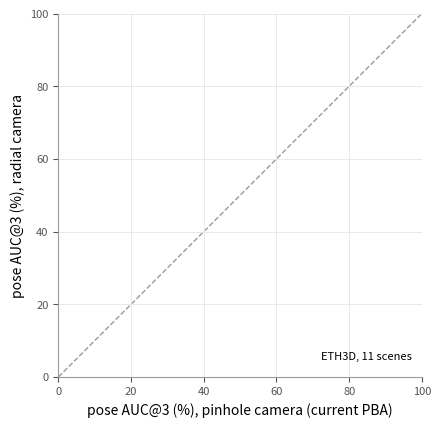

Write Python code to recreate this figure.
"""ETH3D per scene: pose AUC@3 of PBA with the pinhole camera (x) against the radial camera (y), one marker per scene
and model (run_pba_radial_eth3d.sh outputs). Points above the diagonal improve.

Usage: .venv/bin/python scripts/plot_radial_eth3d.py [root=workspace/tto/unlimited_eth3d] [out=results/pba/figures6/radial_eth3d.png]
"""

import json
import os
import sys

import matplotlib

matplotlib.use("Agg")
import matplotlib.pyplot as plt  # noqa: E402

root = sys.argv[1] if len(sys.argv) > 1 else "workspace/tto/unlimited_eth3d"
out = sys.argv[2] if len(sys.argv) > 2 else "results/pba/figures6/radial_eth3d.png"
MODELS = [("DA3-SMALL", "DA3-Small", "#2a78d6", "o"), ("DA3-LARGE-1.1", "DA3-Large", "#eb6834", "s")]


def load(model, run):
    d = json.load(open(os.path.join(root, model, run, "metric_results", "eth3d_pba.json")))
    d.pop("mean", None)
    return d


fig, ax = plt.subplots(figsize=(4.6, 4.4), dpi=200)
ax.plot([0, 100], [0, 100], color="#9a9a96", lw=1, ls="--", zorder=1)
for model, label, color, marker in MODELS:
    if not os.path.exists(os.path.join(root, model, "radial", "metric_results", "eth3d_pba.json")):
        continue
    b, r = load(model, "base"), load(model, "radial")
    sc = sorted(set(b) & set(r))
    x = [100 * b[s]["auc03"] for s in sc]
    y = [100 * r[s]["auc03"] for s in sc]
    mx, my = sum(x) / len(x), sum(y) / len(y)
    ax.scatter(x, y, s=34, color=color, marker=marker, edgecolor="white", linewidth=1.2, zorder=3,
               label=f"{label}: mean {mx:.1f} → {my:.1f}")
ax.set_xlim(0, 100)
ax.set_ylim(0, 100)
ax.set_aspect("equal")
ax.set_xlabel("pose AUC@3 (%), pinhole camera (current PBA)")
ax.set_ylabel("pose AUC@3 (%), radial camera")
for side in ("top", "right"):
    ax.spines[side].set_visible(False)
for side in ("left", "bottom"):
    ax.spines[side].set_color("#9a9a96")
ax.tick_params(colors="#55554f", labelsize=8)
ax.grid(color="#e6e5e0", lw=0.6, zorder=0)
ax.legend(frameon=False, fontsize=8, loc="lower right", title="ETH3D, 11 scenes", title_fontsize=8)
fig.tight_layout()
os.makedirs(os.path.dirname(out), exist_ok=True)
fig.savefig(out)
print(out)
